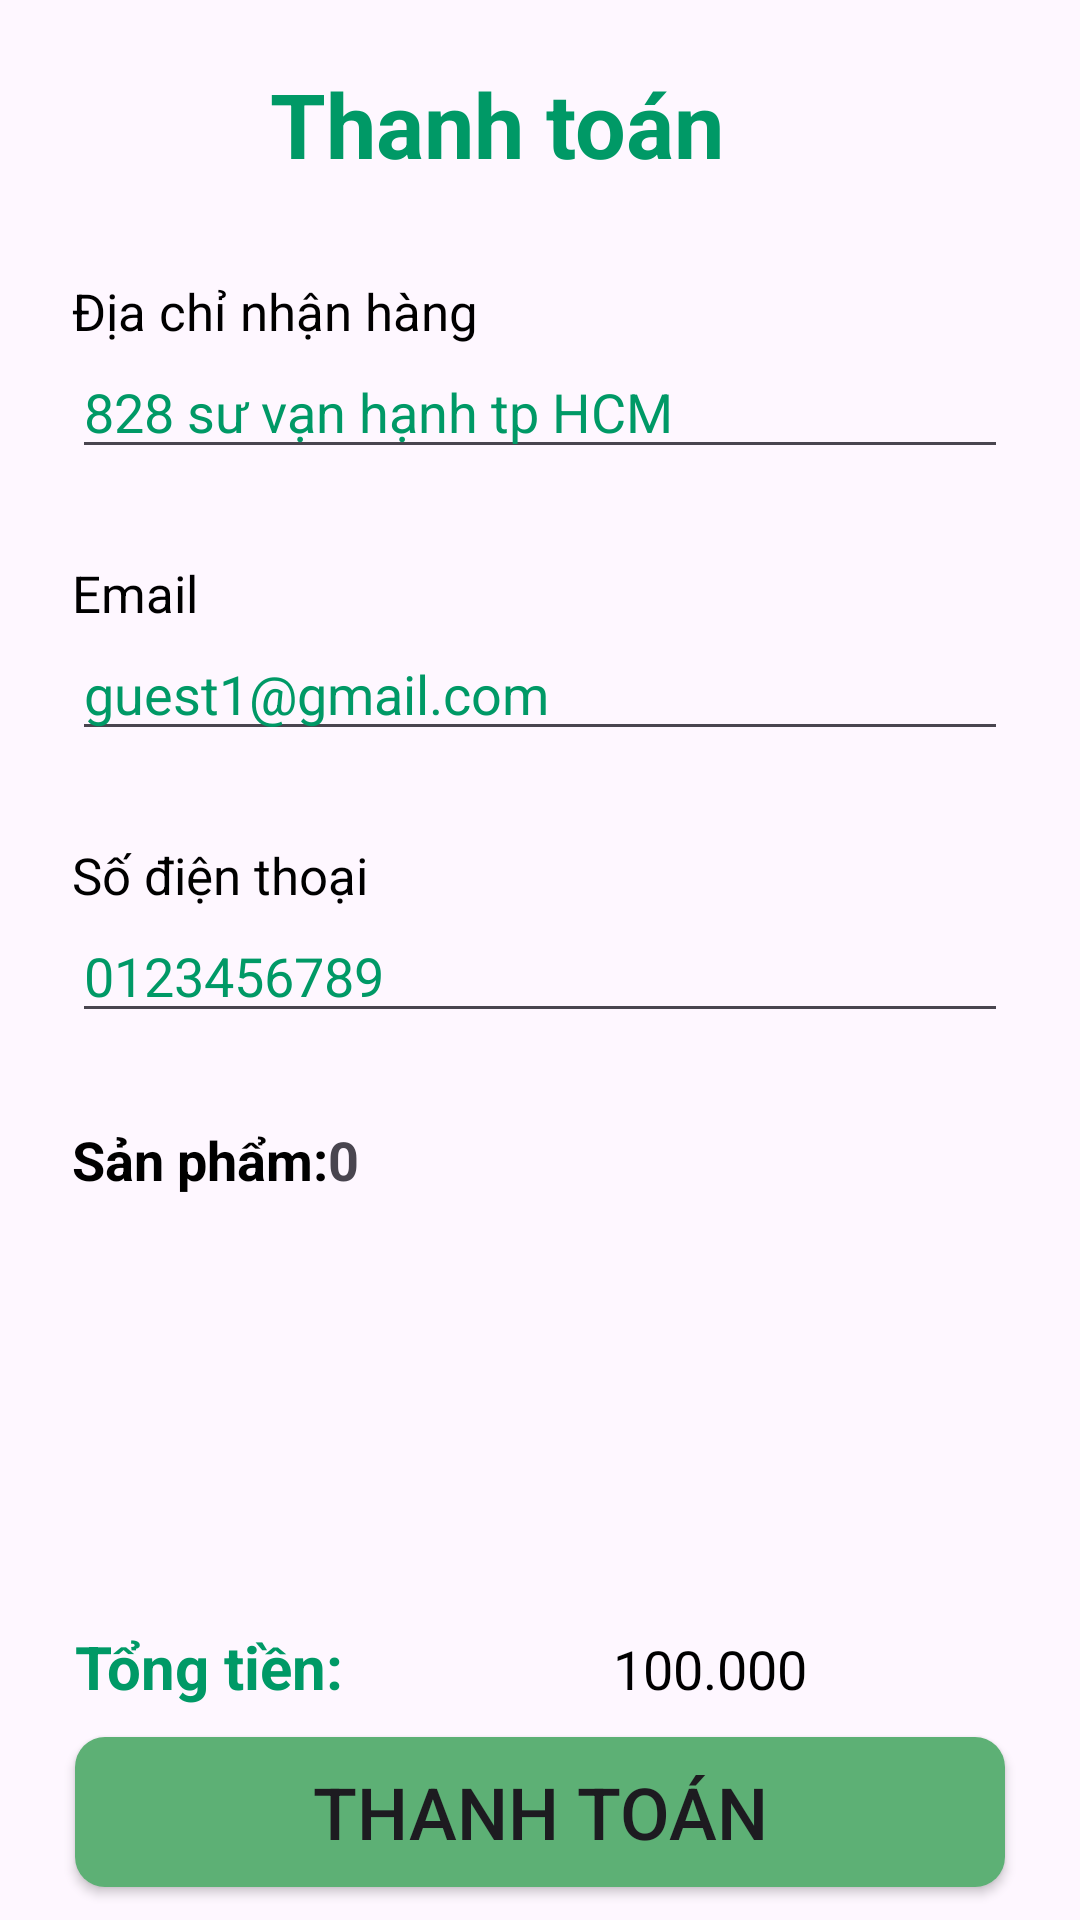

Write the Android layout XML for this screen, with the resource values it uses.
<!-- AndroidManifest.xml: application theme Theme.App_ban_sach -->
<!-- res/layout/activity_thanh_toan.xml -->
<?xml version="1.0" encoding="utf-8"?>
<androidx.constraintlayout.widget.ConstraintLayout xmlns:android="http://schemas.android.com/apk/res/android"
    xmlns:app="http://schemas.android.com/apk/res-auto"
    xmlns:tools="http://schemas.android.com/tools"
    android:layout_width="match_parent"
    android:layout_height="match_parent"
    tools:context=".Customer.ThanhToanActivity" >

    <TableRow
        android:id="@+id/tableRow"
        android:layout_width="match_parent"
        android:layout_height="wrap_content"
        android:layout_marginStart="5dp"
        android:layout_marginTop="1dp"
        android:layout_marginEnd="5dp"
        android:paddingLeft="20dp"
        android:paddingTop="20dp"
        android:paddingBottom="20dp"
        app:layout_constraintEnd_toEndOf="parent"
        app:layout_constraintStart_toStartOf="parent"
        app:layout_constraintTop_toTopOf="parent">

        <ImageView
            android:id="@+id/tvthanhback"
            android:layout_width="wrap_content"
            android:layout_height="wrap_content"
            android:src="@drawable/baseline_arrow_back_ios_24"
            android:clickable="true"/>

        <TextView
            android:id="@+id/textView12"
            android:layout_width="wrap_content"
            android:layout_height="wrap_content"
            android:layout_marginLeft="65dp"
            android:text="Thanh toán"
            android:textColor="@color/green"
            android:textSize="30dp"
            android:textStyle="bold" />
    </TableRow>

    <ScrollView
        android:layout_width="match_parent"
        android:layout_height="550dp"
        android:layout_marginStart="6dp"
        android:layout_marginTop="1dp"
        android:layout_marginEnd="6dp"
        app:layout_constraintEnd_toEndOf="parent"
        app:layout_constraintStart_toStartOf="parent"
        app:layout_constraintTop_toBottomOf="@+id/tableRow">

        <LinearLayout
            android:layout_width="match_parent"
            android:layout_height="wrap_content"
            android:orientation="vertical"
            android:layout_marginHorizontal="8dp">

            <LinearLayout
                android:layout_width="match_parent"
                android:layout_height="wrap_content"
                android:background="@drawable/bg_bogoc"
                android:orientation="vertical"
                android:padding="10dp">

                <TextView
                    android:id="@+id/textView13"
                    android:layout_width="match_parent"
                    android:layout_height="wrap_content"
                    android:text="Địa chỉ nhận hàng"
                    android:textColor="@color/black"
                    android:textSize="17dp" />

                <EditText
                    android:id="@+id/edt_DiaChi"
                    android:layout_width="match_parent"
                    android:layout_height="wrap_content"
                    android:ems="10"
                    android:inputType="text"
                    android:text="828 sư vạn hạnh tp HCM"
                    android:textColor="@color/green" />

            </LinearLayout>

            <LinearLayout
                android:layout_width="match_parent"
                android:layout_height="wrap_content"
                android:layout_marginTop="10dp"
                android:background="@drawable/bg_bogoc"
                android:orientation="vertical"
                android:padding="10dp">

                <TextView
                    android:id="@+id/textView14"
                    android:layout_width="match_parent"
                    android:layout_height="wrap_content"
                    android:text="Email"
                    android:textColor="@color/black"
                    android:textSize="17dp" />

                <EditText
                    android:id="@+id/edt_Email"
                    android:layout_width="match_parent"
                    android:layout_height="wrap_content"
                    android:ems="10"
                    android:inputType="text"
                    android:text="guest1@gmail.com"
                    android:textColor="@color/green" />
            </LinearLayout>

            <LinearLayout
                android:layout_width="match_parent"
                android:layout_height="wrap_content"
                android:layout_marginTop="10dp"
                android:background="@drawable/bg_bogoc"
                android:orientation="vertical"
                android:padding="10dp">

                <TextView
                    android:id="@+id/textView15"
                    android:layout_width="match_parent"
                    android:layout_height="wrap_content"
                    android:text="Số điện thoại"
                    android:textColor="@color/black"
                    android:textSize="17dp" />

                <EditText
                    android:id="@+id/edt_Sdt"
                    android:layout_width="match_parent"
                    android:layout_height="wrap_content"
                    android:ems="10"
                    android:inputType="text"
                    android:text="0123456789"
                    android:textColor="@color/green" />
            </LinearLayout>

            <LinearLayout
                android:layout_width="match_parent"
                android:layout_height="wrap_content"

                android:layout_marginTop="10dp"
                android:background="@drawable/bg_bogoc"
                android:orientation="vertical"
                android:padding="10dp">

                <TableRow
                    android:layout_width="match_parent"
                    android:layout_height="match_parent">

                    <TextView
                        android:id="@+id/textView16"
                        android:layout_width="wrap_content"
                        android:layout_height="wrap_content"
                        android:text="Sản phẩm:"
                        android:textColor="@color/black"
                        android:textSize="18dp"
                        android:textStyle="bold" />

                    <TextView
                        android:id="@+id/tvSoLuongMua"
                        android:layout_width="wrap_content"
                        android:layout_height="wrap_content"
                        android:text="0"
                        android:textSize="18dp"
                        android:textStyle="bold" />
                </TableRow>

                <androidx.recyclerview.widget.RecyclerView
                    android:id="@+id/spThanhToan"
                    android:layout_width="match_parent"
                    android:layout_height="wrap_content" />
            </LinearLayout>
        </LinearLayout>
    </ScrollView>

    <LinearLayout
        android:layout_width="match_parent"
        android:layout_height="wrap_content"
        android:layout_marginStart="5dp"
        android:layout_marginEnd="5dp"
        android:layout_marginBottom="1dp"
        android:orientation="vertical"
        app:layout_constraintBottom_toBottomOf="parent"
        app:layout_constraintEnd_toEndOf="parent"
        app:layout_constraintStart_toStartOf="parent">

        <TableRow
            android:layout_width="match_parent"
            android:layout_height="wrap_content"
            android:layout_marginTop="5dp"
            android:paddingTop="7dp">

            <TextView
                android:id="@+id/textView19"
                android:layout_width="wrap_content"
                android:layout_height="wrap_content"
                android:layout_marginLeft="20dp"
                android:textColor="@color/green"
                android:text="Tổng tiền:"
                android:textStyle="bold"
                android:textSize="20dp" />

            <TextView
                android:id="@+id/tv_TongTien"
                android:layout_width="wrap_content"
                android:layout_height="wrap_content"
                android:layout_marginLeft="90dp"
                android:text="100.000"
                android:textColor="@color/black"
                android:textSize="18dp" />

        </TableRow>

        <Button
            android:id="@+id/btn_Thanhtoan"
            android:layout_width="match_parent"
            android:layout_height="50dp"
            android:layout_marginLeft="20dp"
            android:layout_marginTop="10dp"
            android:layout_marginRight="20dp"
            android:layout_marginBottom="10dp"
            android:background="@drawable/bg_button"
            android:text="Thanh toán"
            android:textSize="24dp" />

    </LinearLayout>

</androidx.constraintlayout.widget.ConstraintLayout>
<!-- resources referenced by this layout -->
<resources>
  <color name="black">#FF000000</color>
  <color name="green">#009966</color>
  <!-- drawable bg_button (drawable) -->
  <?xml version="1.0" encoding="utf-8"?>
  <shape android:shape="rectangle" xmlns:android="http://schemas.android.com/apk/res/android">
      <solid android:color="#5DB075" />
      <corners android:radius="10dp" />
  </shape>
  <style name="Theme.App_ban_sach" parent="Base.Theme.App_ban_sach" />
  <style name="Base.Theme.App_ban_sach" parent="Theme.Material3.DayNight.NoActionBar">
          
          
      </style>
</resources>
